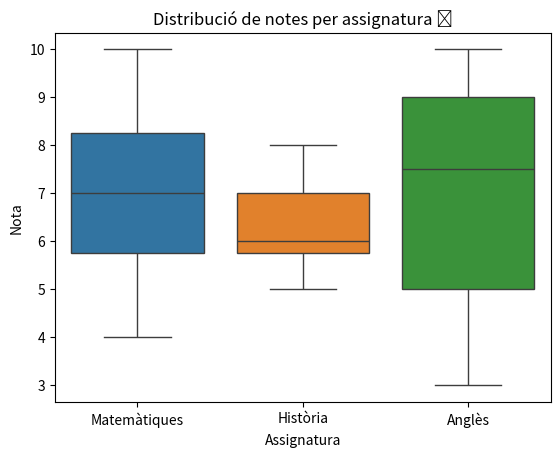

Here is the Python script that generated this plot:
import seaborn as sns
import matplotlib.pyplot as plt
import pandas as pd


data = {
    'Matemàtiques': [5, 6, 7, 8, 9, 10, 4, 7, 8, 5, 9, 6],
    'Història': [6, 6, 5, 7, 7, 8, 5, 6, 7, 6, 7, 5],
    'Anglès': [4, 5, 9, 10, 3, 7, 8, 10, 6, 9, 5, 8]
}


df = pd.DataFrame(data)


sns.boxplot(data=df)

plt.title("Distribució de notes per assignatura 📊")
plt.ylabel("Nota")
plt.xlabel("Assignatura")


plt.show()